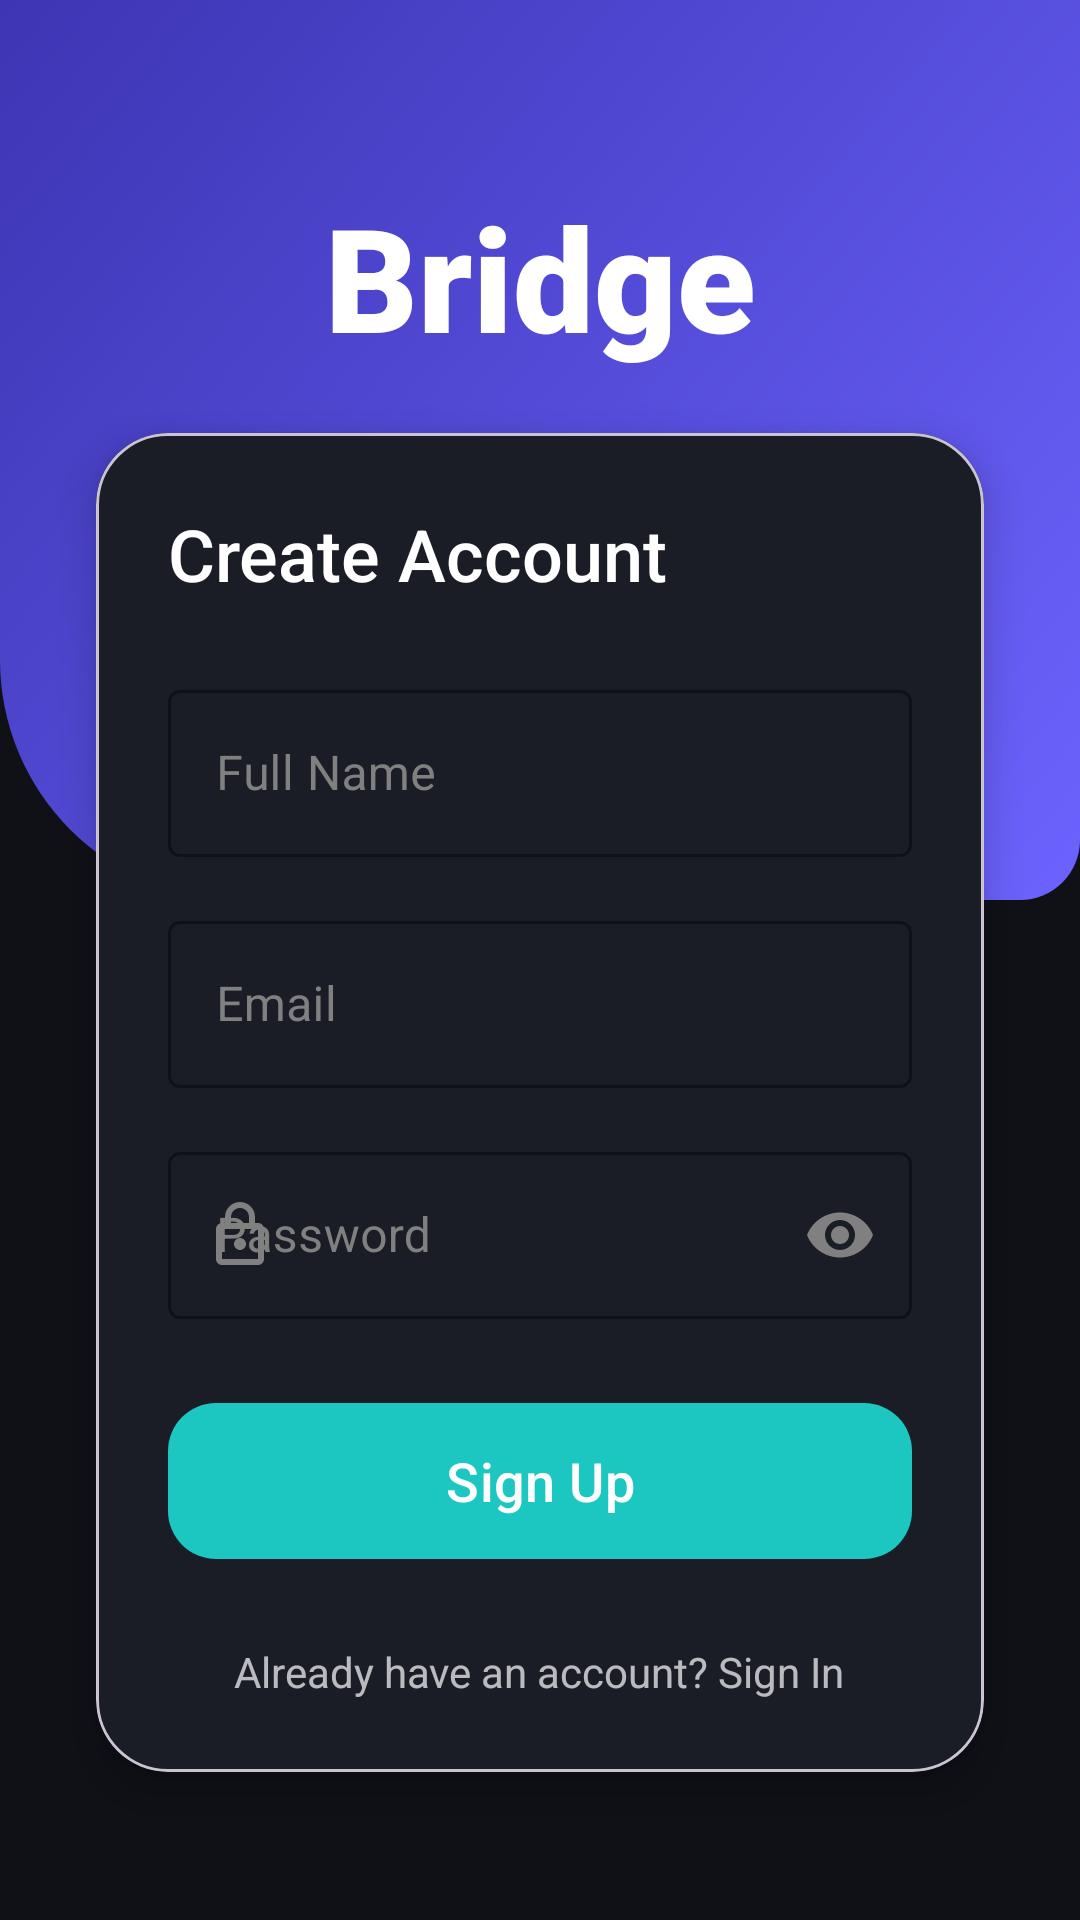

Write the Android layout XML for this screen, with the resource values it uses.
<!-- AndroidManifest.xml: application theme Theme.BridgeExp -->
<!-- res/layout/activity_sign_up.xml -->
<?xml version="1.0" encoding="utf-8"?>
<androidx.constraintlayout.widget.ConstraintLayout xmlns:android="http://schemas.android.com/apk/res/android"
    xmlns:app="http://schemas.android.com/apk/res-auto"
    xmlns:tools="http://schemas.android.com/tools"
    android:layout_width="match_parent"
    android:layout_height="match_parent"
    android:background="#0F1117"
    tools:context=".SignUpActivity">

    <View
        android:id="@+id/gradient_bg"
        android:layout_width="match_parent"
        android:layout_height="300dp"
        android:background="@drawable/login_header_gradient"
        app:layout_constraintTop_toTopOf="parent" />

    <TextView
        android:id="@+id/title_text"
        android:layout_width="wrap_content"
        android:layout_height="wrap_content"
        android:layout_marginTop="60dp"
        android:fontFamily="sans-serif-black"
        android:text="Bridge"
        android:textColor="#FFFFFF"
        android:textSize="48sp"
        app:layout_constraintEnd_toEndOf="parent"
        app:layout_constraintStart_toStartOf="parent"
        app:layout_constraintTop_toTopOf="parent" />

    <com.google.android.material.card.MaterialCardView
        android:layout_width="match_parent"
        android:layout_height="wrap_content"
        android:layout_marginHorizontal="32dp"
        android:layout_marginTop="20dp"
        app:cardBackgroundColor="#1A1D25"
        app:cardCornerRadius="24dp"
        app:cardElevation="8dp"
        app:layout_constraintTop_toBottomOf="@id/title_text">

        <LinearLayout
            android:layout_width="match_parent"
            android:layout_height="wrap_content"
            android:orientation="vertical"
            android:padding="24dp">

            <TextView
                android:layout_width="wrap_content"
                android:layout_height="wrap_content"
                android:layout_marginBottom="24dp"
                android:fontFamily="sans-serif-medium"
                android:text="Create Account"
                android:textColor="#FFFFFF"
                android:textSize="24sp" />

            <com.google.android.material.textfield.TextInputLayout
                android:id="@+id/name_layout"
                style="@style/Widget.MaterialComponents.TextInputLayout.OutlinedBox"
                android:layout_width="match_parent"
                android:layout_height="wrap_content"
                android:layout_marginBottom="16dp"
                android:hint="Full Name"
                android:textColorHint="#808080"
                app:boxStrokeColor="#6C63FF"
                app:hintTextColor="#6C63FF"
                app:startIconDrawable="@drawable/ic_person"
                app:startIconTint="#808080">

                <com.google.android.material.textfield.TextInputEditText
                    android:id="@+id/name_edit_text"
                    android:layout_width="match_parent"
                    android:layout_height="wrap_content"
                    android:inputType="textPersonName"
                    android:textColor="#FFFFFF" />
            </com.google.android.material.textfield.TextInputLayout>

            <com.google.android.material.textfield.TextInputLayout
                android:id="@+id/email_layout"
                style="@style/Widget.MaterialComponents.TextInputLayout.OutlinedBox"
                android:layout_width="match_parent"
                android:layout_height="wrap_content"
                android:layout_marginBottom="16dp"
                android:hint="Email"
                android:textColorHint="#808080"
                app:boxStrokeColor="#6C63FF"
                app:hintTextColor="#6C63FF"
                app:startIconDrawable="@drawable/ic_email"
                app:startIconTint="#808080">

                <com.google.android.material.textfield.TextInputEditText
                    android:id="@+id/email_edit_text"
                    android:layout_width="match_parent"
                    android:layout_height="wrap_content"
                    android:inputType="textEmailAddress"
                    android:textColor="#FFFFFF" />
            </com.google.android.material.textfield.TextInputLayout>

            <com.google.android.material.textfield.TextInputLayout
                android:id="@+id/password_layout"
                style="@style/Widget.MaterialComponents.TextInputLayout.OutlinedBox"
                android:layout_width="match_parent"
                android:layout_height="wrap_content"
                android:layout_marginBottom="24dp"
                android:hint="Password"
                android:textColorHint="#808080"
                app:boxStrokeColor="#6C63FF"
                app:hintTextColor="#6C63FF"
                app:passwordToggleEnabled="true"
                app:passwordToggleTint="#808080"
                app:startIconDrawable="@drawable/ic_lock"
                app:startIconTint="#808080">

                <com.google.android.material.textfield.TextInputEditText
                    android:id="@+id/password_edit_text"
                    android:layout_width="match_parent"
                    android:layout_height="wrap_content"
                    android:inputType="textPassword"
                    android:textColor="#FFFFFF" />
            </com.google.android.material.textfield.TextInputLayout>

            <com.google.android.material.button.MaterialButton
                android:id="@+id/signup_button"
                android:layout_width="match_parent"
                android:layout_height="60dp"
                android:fontFamily="sans-serif-medium"
                android:text="Sign Up"
                android:textAllCaps="false"
                android:textSize="18sp"
                app:cornerRadius="16dp" />

            <TextView
                android:id="@+id/login_redirect"
                android:layout_width="wrap_content"
                android:layout_height="wrap_content"
                android:layout_gravity="center"
                android:layout_marginTop="24dp"
                android:fontFamily="sans-serif"
                android:text="Already have an account? Sign In"
                android:textColor="#B3FFFFFF"
                android:textSize="14sp" />

        </LinearLayout>
    </com.google.android.material.card.MaterialCardView>

</androidx.constraintlayout.widget.ConstraintLayout>
<!-- resources referenced by this layout -->
<resources>
  <!-- drawable ic_lock (drawable) -->
  <vector xmlns:android="http://schemas.android.com/apk/res/android"
      android:width="24dp"
      android:height="24dp"
      android:viewportWidth="24"
      android:viewportHeight="24"
      android:tint="#FFFFFF">
      <path
          android:fillColor="@android:color/white"
          android:pathData="M18,8h-1L17,6c0,-2.76 -2.24,-5 -5,-5S7,3.24 7,6v2L6,8c-1.1,0 -2,0.9 -2,2v10c0,1.1 0.9,2 2,2h12c1.1,0 2,-0.9 2,-2L20,10c0,-1.1 -0.9,-2 -2,-2zM9,6c0,-1.66 1.34,-3 3,-3s3,1.34 3,3v2L11,8l-2,0L9,6zM18,20L6,20L6,10h12v10zM12,13c-1.1,0 -2,0.9 -2,2s0.9,2 2,2 2,-0.9 2,-2 -0.9,-2 -2,-2z" />
  </vector>
  <!-- drawable login_header_gradient (drawable) -->
  <?xml version="1.0" encoding="utf-8"?>
  <shape xmlns:android="http://schemas.android.com/apk/res/android">
      <gradient
          android:angle="135"
          android:endColor="#3D35B3"
          android:startColor="#6C63FF"
          android:type="linear" />
      <corners android:bottomLeftRadius="80dp" android:bottomRightRadius="20dp" />
  </shape>
  <style name="Theme.BridgeExp" parent="Base.Theme.BridgeExp" />
  <style name="Base.Theme.BridgeExp" parent="Theme.Material3.DayNight.NoActionBar">
          <item name="colorPrimary">@color/bridge_teal</item>
          <item name="colorSecondary">@color/bridge_sky</item>
          <item name="android:statusBarColor">@android:color/transparent</item>
          <item name="android:navigationBarColor">@color/bridge_midnight</item>
          <item name="android:windowLightStatusBar">false</item>
          <item name="android:windowLightNavigationBar">false</item>
      </style>
  <color name="bridge_teal">#1CC7C1</color>
  <color name="bridge_sky">#7BC6FF</color>
  <color name="bridge_midnight">#08111F</color>
</resources>
